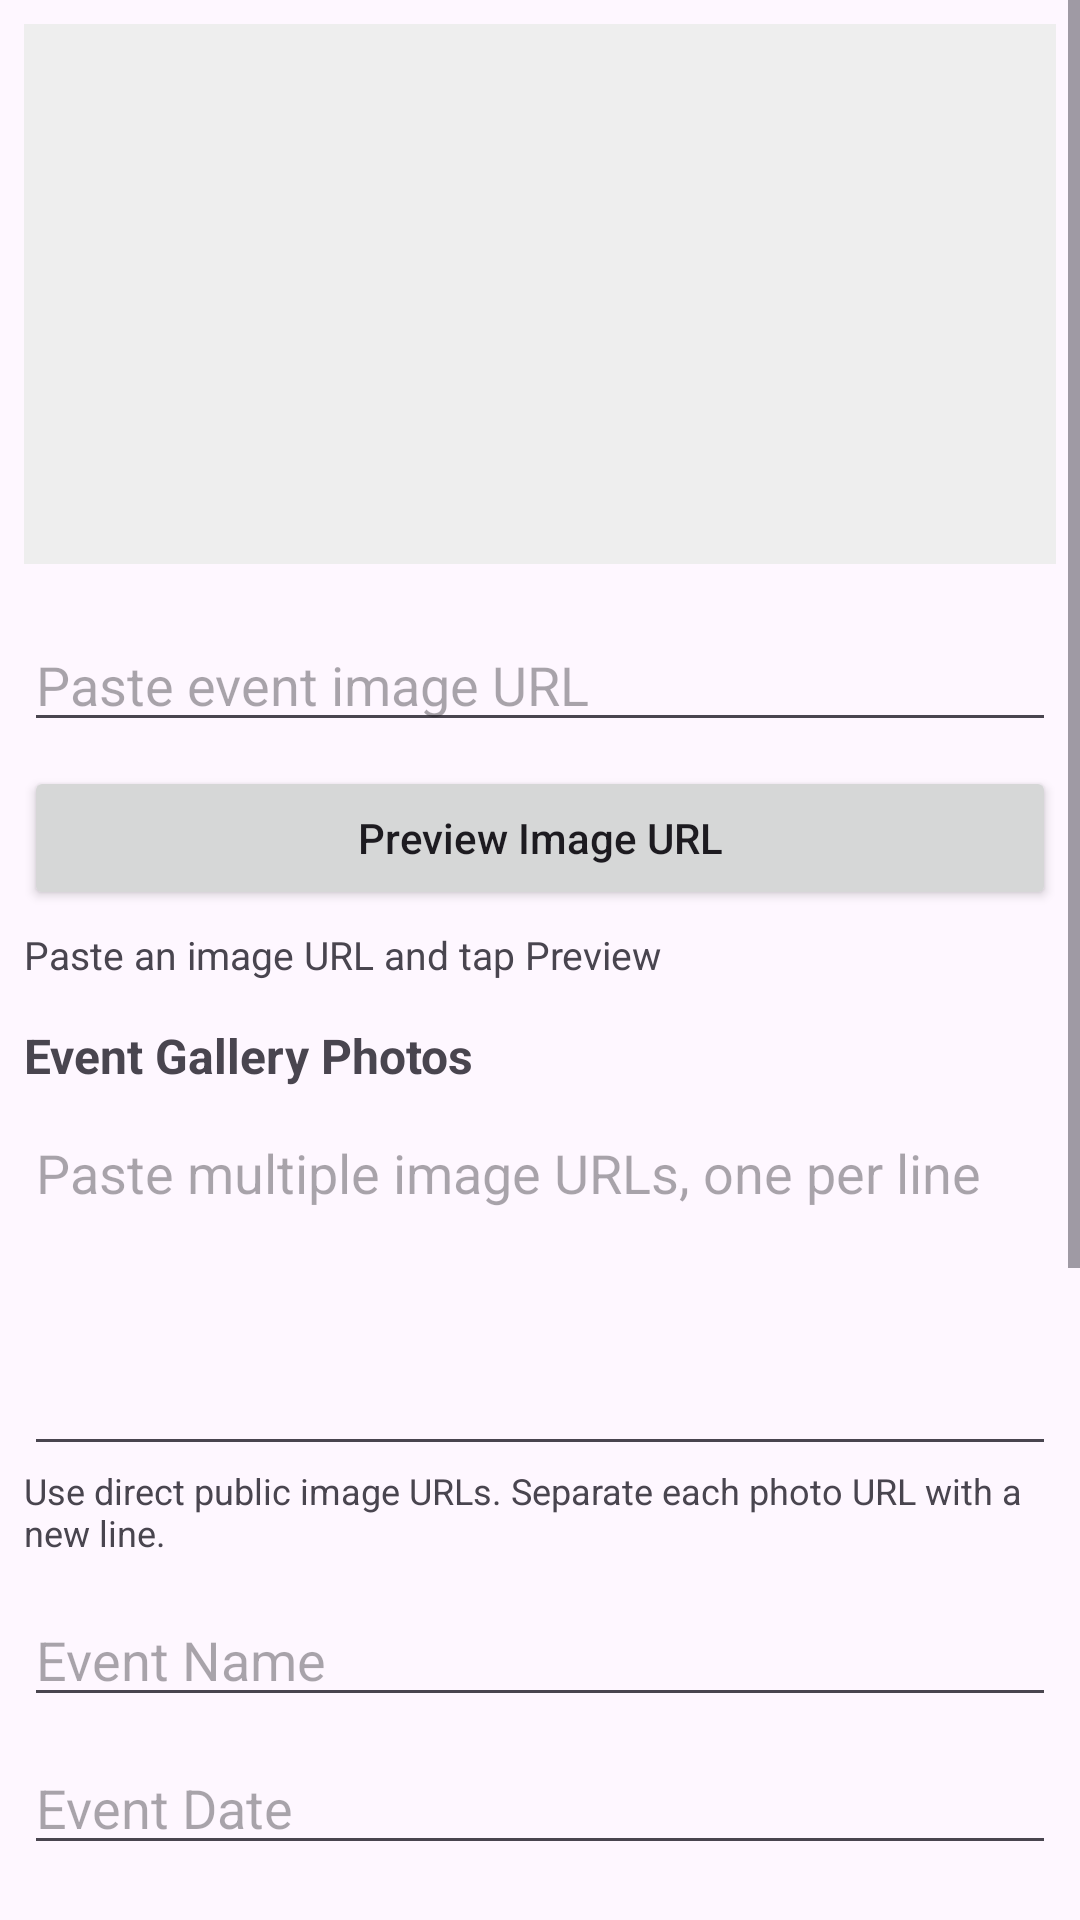

Reconstruct the res/layout file that produces this screen, plus the resources it refers to.
<!-- AndroidManifest.xml: application theme Theme.Festive_hub -->
<!-- res/layout/dialog_event_form.xml -->
<?xml version="1.0" encoding="utf-8"?>
<ScrollView
    xmlns:android="http://schemas.android.com/apk/res/android"
    android:layout_width="match_parent"
    android:layout_height="wrap_content">

    <LinearLayout
        android:layout_width="match_parent"
        android:layout_height="wrap_content"
        android:orientation="vertical"
        android:padding="8dp">

        <ImageView
            android:id="@+id/ivEventBanner"
            android:layout_width="match_parent"
            android:layout_height="180dp"
            android:layout_marginBottom="10dp"
            android:background="#EEEEEE"
            android:contentDescription="Event Banner"
            android:scaleType="centerCrop" />

        <EditText
            android:id="@+id/etEventBannerUrl"
            android:layout_width="match_parent"
            android:layout_height="wrap_content"
            android:layout_marginTop="8dp"
            android:hint="Paste event image URL"
            android:inputType="textUri"
            android:singleLine="true" />

        <Button
            android:id="@+id/btnPreviewBanner"
            android:layout_width="match_parent"
            android:layout_height="48dp"
            android:layout_marginTop="8dp"
            android:text="Preview Image URL"
            android:textAllCaps="false" />

        <TextView
            android:id="@+id/tvBannerUploadStatus"
            android:layout_width="match_parent"
            android:layout_height="wrap_content"
            android:layout_marginTop="6dp"
            android:text="Paste an image URL and tap Preview"
            android:textSize="13sp" />

        <TextView
            android:layout_width="match_parent"
            android:layout_height="wrap_content"
            android:layout_marginTop="14dp"
            android:text="Event Gallery Photos"
            android:textStyle="bold"
            android:textSize="16sp" />

        <EditText
            android:id="@+id/etEventGalleryUrls"
            android:layout_width="match_parent"
            android:layout_height="120dp"
            android:layout_marginTop="6dp"
            android:gravity="top|start"
            android:hint="Paste multiple image URLs, one per line"
            android:inputType="textUri|textMultiLine"
            android:minLines="4" />

        <TextView
            android:layout_width="match_parent"
            android:layout_height="wrap_content"
            android:text="Use direct public image URLs. Separate each photo URL with a new line."
            android:textSize="12sp" />

        <EditText
            android:id="@+id/etEventName"
            android:layout_width="match_parent"
            android:layout_height="wrap_content"
            android:layout_marginTop="12dp"
            android:hint="Event Name"
            android:inputType="textCapSentences" />

        <EditText
            android:id="@+id/etEventDate"
            android:layout_width="match_parent"
            android:layout_height="wrap_content"
            android:layout_marginTop="8dp"
            android:hint="Event Date"
            android:inputType="text" />

        <EditText
            android:id="@+id/etEventTime"
            android:layout_width="match_parent"
            android:layout_height="wrap_content"
            android:layout_marginTop="8dp"
            android:hint="Event Time"
            android:inputType="text" />

        <EditText
            android:id="@+id/etEventLocation"
            android:layout_width="match_parent"
            android:layout_height="wrap_content"
            android:layout_marginTop="8dp"
            android:hint="Event Location"
            android:inputType="textCapSentences" />

        <EditText
            android:id="@+id/etEventCategory"
            android:layout_width="match_parent"
            android:layout_height="wrap_content"
            android:layout_marginTop="8dp"
            android:hint="Category"
            android:inputType="textCapSentences" />

        <EditText
            android:id="@+id/etEventDescription"
            android:layout_width="match_parent"
            android:layout_height="120dp"
            android:layout_marginTop="8dp"
            android:gravity="top"
            android:hint="Event Description"
            android:inputType="textMultiLine" />

        <TextView
            android:id="@+id/tvAssignVolunteer"
            android:layout_width="match_parent"
            android:layout_height="wrap_content"
            android:layout_marginTop="12dp"
            android:text="Assign Volunteer"
            android:textSize="16sp"
            android:textStyle="bold" />

        <Spinner
            android:id="@+id/spinnerVolunteer"
            android:layout_width="match_parent"
            android:layout_height="wrap_content"
            android:layout_marginTop="6dp" />

    </LinearLayout>

</ScrollView>
<!-- resources referenced by this layout -->
<resources>
  <style name="Theme.Festive_hub" parent="Base.Theme.Festive_hub" />
  <style name="Base.Theme.Festive_hub" parent="Theme.Material3.DayNight.NoActionBar">
          
          
      </style>
</resources>
